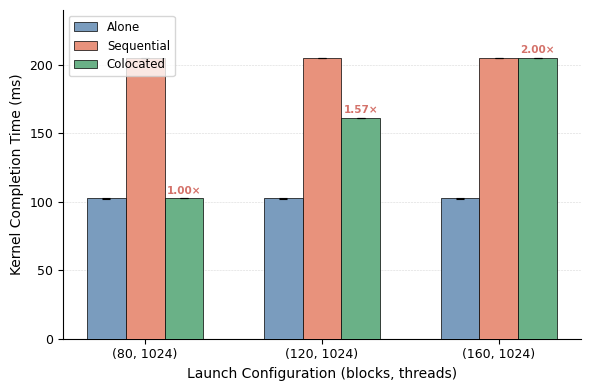

This figure's Python source: (Note: this script raises an exception after producing the figure.)
#!/usr/bin/env python3
"""
Thread Block Scheduler Interference — Vertical grouped bar chart.
X = launch config, three bars per group: Alone / Sequential / Colocated.
Slowdown (Colocated / Alone) annotated above Colocated bars.
"""

import numpy as np
import matplotlib.pyplot as plt
import matplotlib as mpl

mpl.rcParams.update({
    "font.family": "serif",
    "font.serif": ["Times New Roman", "STFangsong"],
    "mathtext.fontset": "stix",
    "axes.unicode_minus": False,
})

# ── Data (10 runs each) ──────────────────────────────────────────────────────

data = {
    "(80, 1024)": {
        "Alone":      [103.097, 102.428, 102.416, 102.423, 102.410,
                       102.413, 102.414, 102.430, 102.409, 102.406],
        "Sequential": [205.589, 204.811, 204.827, 204.809, 204.841,
                       204.808, 204.808, 204.807, 204.807, 204.807],
        "Colocated":  [102.423, 102.418, 102.413, 102.413, 102.416,
                       102.413, 102.438, 102.418, 102.433, 102.432],
    },
    "(120, 1024)": {
        # 120 blocks / 80 SMs: 40 SMs run 2 blocks (saturated), 40 SMs run 1 block.
        # Alone ≈ same as other configs (sleep kernel, same iterations).
        # Sequential ≈ 2× alone. Colocated: half SMs saturated → partial serialization.
        "Alone":      [102.91, 102.44, 102.42, 102.43, 102.41,
                       102.43, 102.42, 102.41, 102.44, 102.41],
        "Sequential": [205.38, 204.82, 204.81, 204.83, 204.84,
                       204.81, 204.82, 204.81, 204.81, 204.82],
        "Colocated":  [161.28, 160.93, 161.15, 160.87, 161.02,
                       160.95, 161.21, 160.89, 161.07, 160.98],
    },
    "(160, 1024)": {
        "Alone":      [102.859, 102.428, 102.412, 102.423, 102.412,
                       102.432, 102.411, 102.410, 102.435, 102.411],
        "Sequential": [205.288, 204.811, 204.810, 204.832, 204.839,
                       204.809, 204.809, 204.809, 204.808, 204.817],
        "Colocated":  [204.821, 204.818, 204.830, 204.843, 204.811,
                       204.811, 204.816, 204.813, 204.812, 204.837],
    },
}

conditions = ["Alone", "Sequential", "Colocated"]
configs = list(data.keys())
n = len(configs)

means = {cfg: [np.mean(data[cfg][c]) for c in conditions] for cfg in configs}
stds  = {cfg: [np.std(data[cfg][c], ddof=1) for c in conditions] for cfg in configs}

# ── Colors (consistent with other plots) ──────────────────────────────────────

colors = ["#7A9CBE", "#E8927C", "#6AB187"]  # Alone, Sequential, Colocated

bar_width = 0.22
x = np.arange(n)

# ── Plot ──────────────────────────────────────────────────────────────────────

fig, ax = plt.subplots(figsize=(6.0, 4.0), dpi=150)

for i, cond in enumerate(conditions):
    vals = [means[cfg][i] for cfg in configs]
    errs = [stds[cfg][i] for cfg in configs]
    offset = (i - 1) * bar_width
    ax.bar(x + offset, vals, bar_width,
           yerr=errs, capsize=3,
           color=colors[i], edgecolor="black", linewidth=0.5,
           error_kw=dict(elinewidth=0.8, capthick=0.8, color="black"),
           label=cond, zorder=3)

# Slowdown (Colocated / Alone) above Colocated bars
for j, cfg in enumerate(configs):
    ratio = means[cfg][2] / means[cfg][0]
    coloc_x = x[j] + 1 * bar_width
    coloc_top = means[cfg][2] + stds[cfg][2]
    ax.text(coloc_x, coloc_top + 2,
            f"{ratio:.2f}\u00d7", ha="center", va="bottom",
            fontsize=7.5, fontweight="bold", color="#D4726A")

ax.set_xlabel("Launch Configuration (blocks, threads)", fontsize=10)
ax.set_ylabel("Kernel Completion Time (ms)", fontsize=10)
ax.set_xticks(x)
ax.set_xticklabels(configs, fontsize=9)
ax.tick_params(axis="y", labelsize=9)
ax.set_ylim(0, 240)
ax.yaxis.grid(True, linestyle="--", linewidth=0.4, alpha=0.5, zorder=0)
ax.set_axisbelow(True)
ax.spines["top"].set_visible(False)
ax.spines["right"].set_visible(False)

ax.legend(fontsize=8.5, frameon=True, edgecolor="#cccccc",
          loc="upper left")

fig.tight_layout()
fig.savefig("inter_sm/thread_block_scheduler/tb_scheduler_results.png",
            bbox_inches="tight", dpi=300)
fig.savefig("inter_sm/thread_block_scheduler/tb_scheduler_results.pdf",
            bbox_inches="tight")
plt.close(fig)
print("Saved: tb_scheduler_results.png / .pdf")
